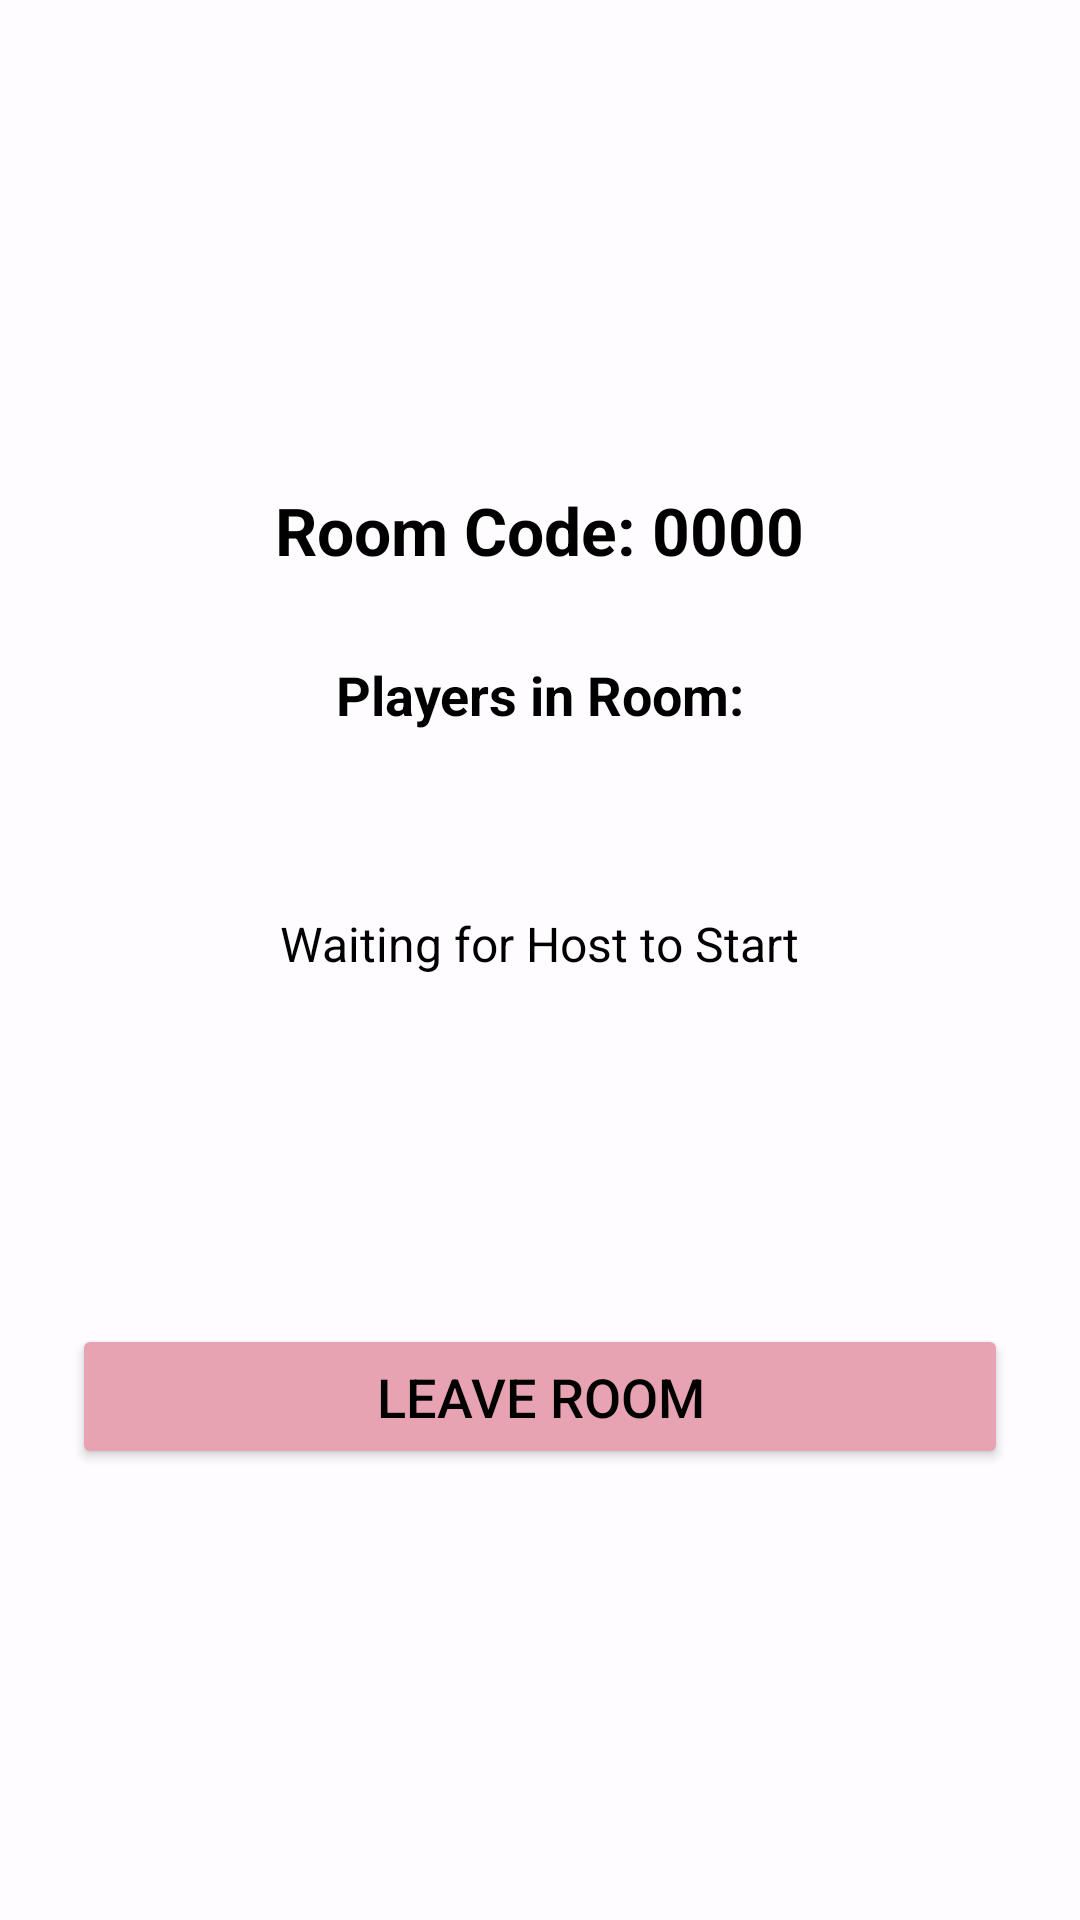

Reconstruct the res/layout file that produces this screen, plus the resources it refers to.
<!-- AndroidManifest.xml: application theme Theme.A3MinsGame -->
<!-- res/layout/activity_room_lobby.xml -->
<?xml version="1.0" encoding="utf-8"?>
<RelativeLayout xmlns:android="http://schemas.android.com/apk/res/android"
    android:layout_width="match_parent"
    android:layout_height="match_parent"
    android:background="@drawable/background_image">

    <View
        android:layout_width="match_parent"
        android:layout_height="match_parent"
        android:background="#B3FFFFFF"/>

    <LinearLayout
        android:layout_width="match_parent"
        android:layout_height="match_parent"
        android:orientation="vertical"
        android:gravity="center"
        android:padding="24dp">

        <TextView
            android:id="@+id/tv_room_code"
            android:layout_width="wrap_content"
            android:layout_height="wrap_content"
            android:text="Room Code: 0000"
            android:textSize="22sp"
            android:textColor="@color/black"
            android:textStyle="bold"
            android:gravity="center"
            android:padding="12dp"
            android:background="@drawable/rounded_card"
            android:layout_marginBottom="16dp"/>

        <TextView
            android:id="@+id/tv_players"
            android:layout_width="match_parent"
            android:layout_height="wrap_content"
            android:text="Players in Room:"
            android:textSize="18sp"
            android:textColor="@color/black"
            android:textStyle="bold"
            android:gravity="center"
            android:layout_marginBottom="12dp"/>

        <LinearLayout
            android:id="@+id/players_container"
            android:layout_width="match_parent"
            android:layout_height="wrap_content"
            android:orientation="vertical"
            android:padding="16dp"
            android:background="@drawable/rounded_card"
            android:gravity="center_horizontal"
            android:layout_marginBottom="16dp"/>

        <TextView
            android:id="@+id/tv_message"
            android:layout_width="wrap_content"
            android:layout_height="wrap_content"
            android:text="Waiting for Host to Start"
            android:textSize="16sp"
            android:textColor="@color/black"
            android:layout_marginBottom="16dp"/>

        <Button
            android:id="@+id/btn_start_game"
            android:layout_width="match_parent"
            android:layout_height="wrap_content"
            android:backgroundTint="@color/pastel_blue"
            android:text="Start Game"
            android:textColor="@color/black"
            android:textSize="18sp"
            android:padding="12dp"
            android:visibility="gone"/>

        <Button
            android:id="@+id/btn_leave_room"
            android:layout_width="match_parent"
            android:layout_height="wrap_content"
            android:backgroundTint="@color/pastel_pink"
            android:text="Leave Room"
            android:textColor="@color/black"
            android:textSize="18sp"
            android:padding="12dp"
            android:layout_marginTop="100dp"/>
    </LinearLayout>
</RelativeLayout>
<!-- resources referenced by this layout -->
<resources>
  <color name="black">#000000</color>
  <color name="pastel_blue">#7DA0CA</color>
  <color name="pastel_pink">#E7A3B2</color>
  <style name="Theme.A3MinsGame" parent="Base.Theme.A3MinsGame" />
  <style name="Base.Theme.A3MinsGame" parent="Theme.Material3.DayNight.NoActionBar">
          
          
      </style>
</resources>
